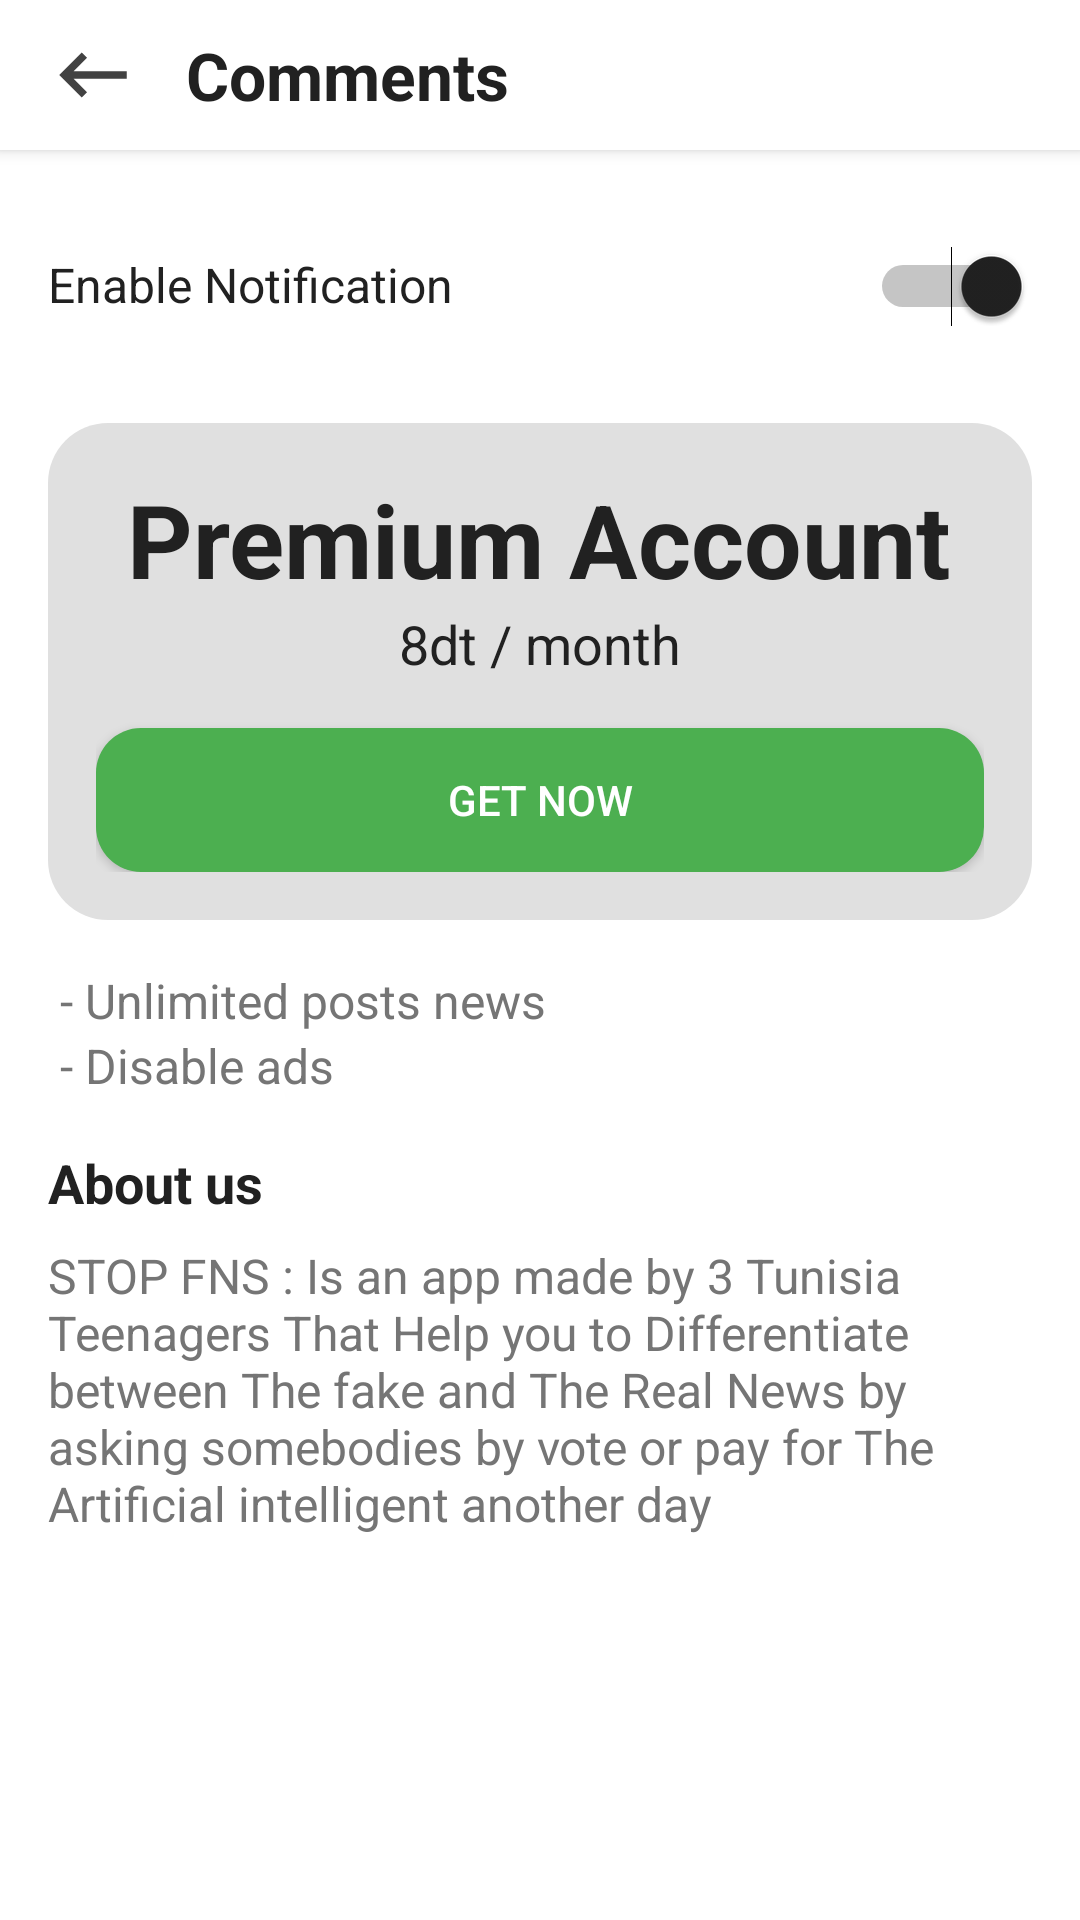

Layout XML and referenced resources for this Android screen:
<!-- AndroidManifest.xml: application theme AppTheme -->
<!-- res/layout/setting.xml -->
<?xml version="1.0" encoding="utf-8"?>
<ScrollView
    xmlns:android="http://schemas.android.com/apk/res/android"
    android:layout_width="match_parent"
    android:layout_height="match_parent"
    android:background="@android:color/white">
<LinearLayout
android:orientation="vertical"
android:layout_width="match_parent"
    android:layout_height="wrap_content">

    <LinearLayout
        android:layout_width="match_parent"
        android:elevation="3dp"
        android:background="@android:color/white"
        android:orientation="horizontal"
        android:gravity="center_vertical"
        android:layout_height="50dp">
        <ImageView
            android:layout_width="50dp"
            android:background="@drawable/click_effect"
            android:padding="10dp"
            android:layout_marginStart="6sp"
            android:layout_height="match_parent"
            android:id="@+id/back"
            android:src="@drawable/ic_keyboard_backspace_black_24dp"/>

        <TextView
            android:layout_width="wrap_content"
            android:layout_height="wrap_content"
            android:text="Comments"
            android:textStyle="bold"
            android:textColor="#212121"
            android:layout_marginStart="6sp"
            android:textSize="22sp"/>

        <View
            android:layout_width="0dp"
            android:layout_weight="1"
            android:layout_height="1dp"/>

    </LinearLayout>

    <LinearLayout
        android:layout_width="match_parent"
        android:layout_height="wrap_content"
        android:padding="16dp"
        android:layout_marginTop="16sp"
        android:orientation="horizontal">
        <TextView
            android:layout_width="wrap_content"
            android:layout_height="wrap_content"
            android:textSize="16sp"
            android:textColor="@color/primaryText"
            android:text="Enable Notification"/>

        <View
            android:layout_width="0dp"
            android:layout_weight="1"
            android:layout_height="1dp"/>

        <Switch
            android:layout_width="wrap_content"
            android:layout_height="wrap_content"
            android:checked="true"
            android:id="@+id/not"/>

    </LinearLayout>

    <LinearLayout
        android:layout_width="match_parent"
        android:layout_height="wrap_content"
        android:layout_margin="16sp"
        android:padding="16sp"
        android:gravity="center"
        android:background="@drawable/back_color"
        android:orientation="vertical">
        <TextView
            android:layout_width="wrap_content"
            android:layout_height="wrap_content"
            android:textAppearance="@style/TextAppearance.AppCompat.Display1"
            android:textColor="@color/primaryText"
            android:text="Premium Account"
            android:textStyle="bold"/>

        <TextView
            android:layout_width="wrap_content"
            android:layout_height="wrap_content"
            android:textSize="18sp"
            android:textColor="@color/primaryText"
            android:text="8dt / month" />

        <Button
            android:layout_marginTop="16sp"
            android:textColor="#FFF"
            android:layout_width="match_parent"
            android:layout_height="wrap_content"
            android:text="Get Now"
            android:id="@+id/pr"
            android:background="@drawable/back_green"/>



    </LinearLayout>

    <TextView
        android:layout_width="wrap_content"
        android:layout_height="wrap_content"
        android:textSize="16sp"
        android:layout_marginStart="16sp"
        android:textColor="@color/secondaryText"
        android:text=" - Unlimited posts news" />

    <TextView
        android:layout_width="wrap_content"
        android:layout_height="wrap_content"
        android:textSize="16sp"
        android:layout_marginStart="16sp"
        android:textColor="@color/secondaryText"
        android:text=" - Disable ads" />

    <TextView
        android:layout_width="wrap_content"
        android:layout_height="wrap_content"
        android:textColor="@color/primaryText"
        android:textSize="18sp"
        android:text="About us"
        android:textStyle="bold"
        android:layout_marginTop="16sp"
        android:layout_marginStart="16sp"/>

    <TextView
        android:layout_width="wrap_content"
        android:layout_marginTop="8dp"
        android:layout_height="wrap_content"
        android:textColor="@color/secondaryText"
        android:textSize="16sp"
        android:layout_marginStart="16sp"
        android:layout_marginEnd="16sp"
        android:text="STOP FNS : Is an app made by 3 Tunisia Teenagers That Help you to Differentiate between The fake and The Real News by asking somebodies by vote or pay for The Artificial intelligent another day"/>

</LinearLayout>
</ScrollView>
<!-- resources referenced by this layout -->
<resources>
  <color name="primaryText">#212121</color>
  <color name="secondaryText">#757575</color>
  <!-- drawable back_color (drawable) -->
  <?xml version="1.0" encoding="utf-8"?>
  <shape xmlns:android="http://schemas.android.com/apk/res/android">
  
      <solid android:color="#e0e0e0"/>
      <corners android:radius="20sp"/>
  
  </shape>
  <!-- drawable back_green (drawable) -->
  <?xml version="1.0" encoding="utf-8"?>
  <shape xmlns:android="http://schemas.android.com/apk/res/android">
  
      <solid android:color="#4caf50"/>
      <corners android:radius="15dp"/>
  
  </shape>
  <!-- drawable click_effect (drawable) -->
  <?xml version="1.0" encoding="utf-8"?>
  <selector xmlns:android="http://schemas.android.com/apk/res/android">
  
      <item  android:drawable="@drawable/gray" android:state_selected="true"/>
      <item  android:drawable="@drawable/gray" android:state_pressed="true"/>
      <item  android:drawable="@drawable/gray" android:state_focused="true"/>
      <item  android:drawable="@drawable/white"/>
  
  
  </selector>
  <!-- drawable ic_keyboard_backspace_black_24dp (drawable) -->
  <vector android:height="24dp" android:tint="#424242"
      android:viewportHeight="24.0" android:viewportWidth="24.0"
      android:width="24dp" xmlns:android="http://schemas.android.com/apk/res/android">
      <path android:fillColor="#FF000000" android:pathData="M21,11H6.83l3.58,-3.59L9,6l-6,6 6,6 1.41,-1.41L6.83,13H21z"/>
  </vector>
  <style name="AppTheme" parent="Theme.AppCompat.Light.NoActionBar">
          
          <item name="colorPrimary">@color/colorPrimary</item>
          <item name="colorPrimaryDark">@color/colorPrimaryDark</item>
          <item name="colorAccent">@color/colorAccent</item>
      </style>
  <color name="colorPrimary">#212121</color>
  <color name="colorPrimaryDark">#212121</color>
  <color name="colorAccent">#212121</color>
</resources>
